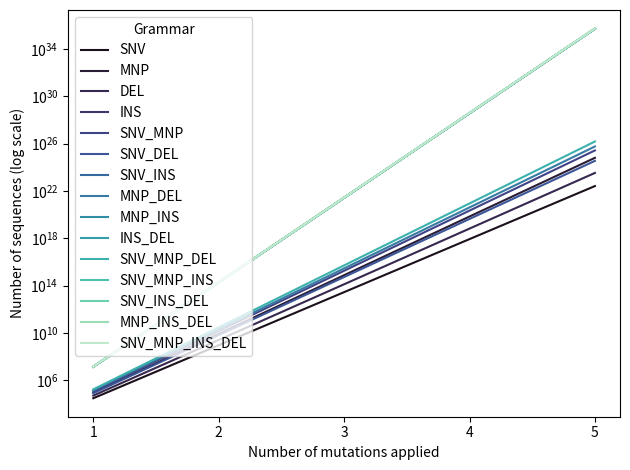

Write Python code to recreate this figure.
import argparse
import itertools
from itertools import combinations
import math
import pandas as pd
import seaborn as sns
from matplotlib import pyplot as plt


def generate_deletions(sequence: str, max_size: int):
    deletions = []

    for size in range(1, max_size + 1):
        for pos in range(len(sequence)):
            if pos + size > len(sequence):
                break

            deletions.append(sequence[pos : pos + size])

    return deletions


def generate_insertions(sequence: str, max_size: int):
    """
    Does not allow to generate insertion at the beginning and end of the sequence
    """
    nucleotides = ["A", "T", "C", "G"]
    insertions = []

    for size in range(1, max_size + 1):
        for _ in range(1, len(sequence)):
            for ins in itertools.product(nucleotides, repeat=size):
                insertions.append("".join(ins))

    return insertions


def generate_mnps(sequence: str, max_size: int):
    nucleotides = ["A", "T", "C", "G"]
    mnps = []

    for size in range(2, max_size + 1):
  
        for pos in range(len(sequence) - size + 1):
            start_pos = pos
            end_pos = pos + size
            seq = sequence[start_pos:end_pos]

            for changes in itertools.product(nucleotides, repeat=size):
                if any([c == seq[i] for i, c in enumerate(changes)]):
                    continue

                mnp = "".join(changes)
                mnps.append(mnp)

    return mnps


def generate(grammar_option: str, seq: str, **kwargs):
    # assert len(seq) < 20, "Sequence too long to test"

    nucleotides = ["A", "T", "C", "G"]
    out = []

    if grammar_option == "SNV":
        for i in range(len(seq)):
            for n in nucleotides:
                if n != seq[i]:
                    snp = seq[:i] + n + seq[i + 1 :]
                    out.append(snp)

    elif grammar_option == "MNP":
        out = generate_mnps(seq, max_size=kwargs["max_mnp_size"])

    elif grammar_option == "INS":
        out = generate_insertions(seq, max_size=kwargs["max_insertion_size"])

    elif grammar_option == "DEL":
        out = generate_deletions(seq, max_size=kwargs["max_deletion_size"])

    return len(out)


def n_possible_of_given_type(grammar_option: str, seq_size: int, **kwargs) -> int:
    """
    For a given seq size, calculates the possible
    number of single mutations to do of given type `grammar_option`
    """

    if grammar_option == "SNV":
        n_seqs = seq_size * 3

    elif grammar_option == "MNP":
        max_mnp_size = kwargs["max_mnp_size"]
        n_seqs = []

        for _mnp_size in range(2, max_mnp_size + 1):
            n_slides = seq_size - _mnp_size + 1
            n_seqs.append(n_slides * (3**_mnp_size))

        n_seqs = sum(n_seqs)

    elif grammar_option == "INS":
        max_ins_size = kwargs["max_insertion_size"]
        n_seqs = []

        for _mnp_size in range(1, max_ins_size + 1):
            n_slides = seq_size - 1
            n_seqs.append(n_slides * (4**_mnp_size))

        n_seqs = sum(n_seqs)

    elif grammar_option == "DEL":
        max_del_size = kwargs["max_deletion_size"]
        n_seqs = []
        for _del_size in range(1, max_del_size + 1):
            if _del_size > seq_size:
                break

            if _del_size == 1:
                n_seqs.append(seq_size)

            else:
                n_seqs.append(seq_size - _del_size + 1)

        n_seqs = sum(n_seqs)

    return n_seqs

def line_plot(df: pd.DataFrame, max_number_of_changes: int):
    df["Number of mutations applied"] = df["Number of mutations applied"].astype(str)
    cat_order = [str(i) for i in range(1, max_number_of_changes + 1)]
    df["Number of mutations applied"] = pd.Categorical(
            df["Number of mutations applied"], categories=cat_order, ordered=True
        )
    ax = sns.lineplot(
        data=df, x="Number of mutations applied", y="Number of sequences", palette='mako', hue="Grammar"
    )
    ax.set_xticklabels(cat_order)
    ax.set_xticks(range(len(cat_order)))
    ax.set_ylabel("Number of sequences (log scale)")

    plt.yscale('log')
    plt.tight_layout()
    plt.savefig("complexity_by_grammar_and_N_mutations.pdf")
    plt.close()
    
def main():
    parser = argparse.ArgumentParser(
        description="Calculate number of possible combinations and expected runtime for a given "
        "sequence size and grammar complexity."
    )

    parser.add_argument(
        "--seq_size",
        type=int,
        default=10120,
        help="Input sequence size that accounts for model resolution (10kb nucleotides). "
        "Default: 10120, accounting for an exon size of 120bp",
    )
    parser.add_argument(
        "--max_number_of_changes",
        type=int,
        default=5,
        help="Max number of changes in a sequence to "
        "account for. Calculation will be made up to this number. Default: 5",
    )
    parser.add_argument(
        "--possible_changes",
        nargs="+",
        choices=["SNV", "MNP", "INS", "DEL"],
        default=["SNV", "MNP", "INS", "DEL"],
        help="Possible changes in sequences to account for in the grammar design. Default: ['SNV', 'MNP', 'INS', 'DEL']",
    )
    parser.add_argument(
        "--max_mnp_size",
        type=int,
        default=2,
        help="max MNP size to consider. Default: 2",
    )

    parser.add_argument(
        "--max_deletion_size", type=int, default=5, help="max DEL size. Default: 5"
    )

    parser.add_argument(
        "--max_insertion_size", type=int, default=5, help="max INS size. Default: 5"
    )

    parser.add_argument(
        "--spliceai_time_per_batch",
        type=float,
        default=0.4,
        help="Expected time (in seconds) a batch of 64 "
        "sequences of size `seq_size` takes to run on a GPU. Default: 0.4, for a sequence of size 10120.",
    )

    args = parser.parse_args()

    kwargs = {
        "max_mnp_size": args.max_mnp_size,
        "max_deletion_size": args.max_deletion_size,
        "max_insertion_size": args.max_insertion_size,
    }

    assert (
        args.seq_size > 10000
    ), "Sequence size must be larger than 10000 to account for model resolution."

    # Checks
    seqs = ["AT", "ATA", "ATAT", "ATATG", "ATATGC", "ATATGCC", "ATATGCCG"]

    for ty in ["SNV", "MNP", "INS", "DEL"]:

        for s in seqs:
            obs = generate(grammar_option=ty, seq=s, **kwargs)
            calc = n_possible_of_given_type(
                seq_size=len(s),
                grammar_option=ty,
                **kwargs,
            )
            assert obs == calc, f"Number of generated sequences ({ty}={obs}) does not match calculated values: {calc}"
    
    # Calculate number of possible unique sequences
    # after applying 1 mutation of given type
    n_sequences_per_type = {}
    for ty in args.possible_changes:
        n_sequences_per_type[ty] = n_possible_of_given_type(
            grammar_option=ty,
            seq_size=args.seq_size,
            **kwargs,
        )

    # Generate all possible grammar combinations,
    # considering the allowed mutation types provided
    grammar_combs, out = [], []
    for i in range(1, len(args.possible_changes) + 1):
        c = [list(x) for x in list(combinations(args.possible_changes, i))]
        grammar_combs.extend(c)

    # For each grammar
    for grammar in grammar_combs:
        name = "_".join(grammar)
        n_possible_changes = 0

        # Sum the total number of possible unique
        # sequences after applying 1 single mutation
        for mutation_type in grammar:
            n_possible_changes += n_sequences_per_type[mutation_type]

        # Calculate the total number of possible unique
        # sequences up to the max number of changes allowed
        for m in range(1, args.max_number_of_changes + 1):
            total = n_possible_changes**m
            out.append([name, m, total])

    df = pd.DataFrame(
        out, columns=["Grammar", "Number of mutations applied", "Number of sequences"]
    )

    if len(args.possible_changes) == 4:
        cat_order = [
            "SNV",
            "MNP",
            "DEL",
            "INS",
            "SNV_MNP",
            "SNV_DEL",
            "SNV_INS",
            "MNP_DEL",
            "MNP_INS",
            "INS_DEL",
            "SNV_MNP_DEL",
            "SNV_MNP_INS",
            "SNV_INS_DEL",
            "MNP_INS_DEL",
            "SNV_MNP_INS_DEL",
        ]
        df["Grammar"] = pd.Categorical(df.Grammar, categories=cat_order, ordered=True)

        df = df.sort_values("Grammar")
    line_plot(df, args.max_number_of_changes)
    
    df_wider = df.pivot_table(
        index="Grammar",
        columns="Number of mutations applied",
        values="Number of sequences",
    )

    print("Number of sequences:")
    print(df_wider)
    # By days
    df_wider = df_wider.apply(lambda x: ((x / 64) * args.spliceai_time_per_batch) / 86400)
    # By minutes
    #df_wider = df_wider.apply(lambda x: ((x / 64) * args.spliceai_time_per_batch) / 60)
    print("Expected time to run (days):")
    print(df_wider)


if __name__ == "__main__":
    main()
